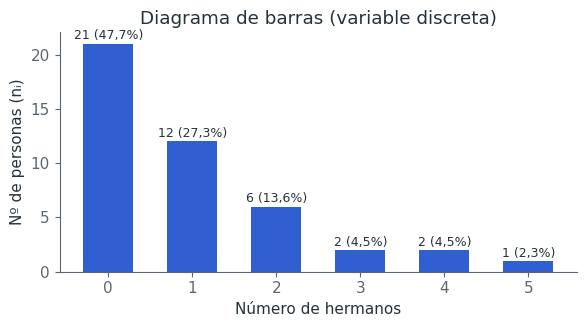

Generate this figure with matplotlib: (Note: this script raises an exception after producing the figure.)
import matplotlib; matplotlib.use('Agg')
import matplotlib.pyplot as plt, numpy as np
plt.rcParams.update({'font.size':11,'axes.spines.top':False,'axes.spines.right':False,'font.family':'DejaVu Sans','svg.fonttype':'none','axes.edgecolor':'#5B6770','axes.labelcolor':'#26323A','xtick.color':'#5B6770','ytick.color':'#5B6770','text.color':'#26323A'})
B='#2F5FD0';G='#0F8A68';O='#C2185B';P='#B07A00'
def save(n): plt.tight_layout(); plt.savefig('img/'+n+'.svg',transparent=True); plt.close()
# hermanos bar
x=[0,1,2,3,4,5];n=[21,12,6,2,2,1]
plt.figure(figsize=(6,3.4));b=plt.bar(x,n,color=B,width=0.6)
for xi,ni in zip(x,n): plt.text(xi,ni+0.4,f'{ni} ({ni/44*100:.1f}%)'.replace('.',','),ha='center',fontsize=9)
plt.xlabel('Número de hermanos');plt.ylabel('Nº de personas (nᵢ)');plt.title('Diagrama de barras (variable discreta)');save('t1_barras_hermanos')
# histogram alturas + polygon
plt.figure(figsize=(6,3.4));plt.bar([165,175,185,195],[3,6,5,2],width=10,color=G,edgecolor='white',alpha=.85)
plt.plot([155,165,175,185,195,205],[0,3,6,5,2,0],'o-',color=O,label='Polígono de frecuencias');plt.xticks([160,170,180,190,200]);plt.xlabel('Altura (cm)');plt.ylabel('Frecuencia');plt.legend(frameon=False);plt.title('Histograma: las barras se tocan');save('t1_histograma_alturas')
# boxplot anatomy
fig,ax=plt.subplots(figsize=(7,2.6))
ax.add_patch(plt.Rectangle((173.5,0.6),11,0.8,fc='#BBDEFB',ec=B,lw=2));ax.plot([178.5,178.5],[0.6,1.4],color='k',lw=3)
ax.plot([163,173.5],[1,1],'k--');ax.plot([184.5,198],[1,1],'k--');ax.plot([163,163],[.8,1.2],'k');ax.plot([198,198],[.8,1.2],'k')
for xv,t,yv in [(163,'Mínimo\n163',1.55),(173.5,'C₁ = 173,5\n(25 %)',1.55),(178.5,'Mediana 178,5',-0.25),(184.5,'C₃ = 184,5\n(75 %)',1.55),(198,'Máximo\n198',1.55)]:
    ax.text(xv,yv,t,ha='center',fontsize=9)
ax.annotate('',xy=(173.5,0.45),xytext=(184.5,0.45),arrowprops=dict(arrowstyle='<->',color=O));ax.text(179,0.3,'',ha='center')
ax.text(191,0.35,'Caja = 50 % central (IQR = 11)',fontsize=9,color=O)
ax.set_xlim(158,203);ax.set_ylim(-0.4,2.1);ax.set_yticks([]);ax.set_xlabel('Altura (cm)');ax.spines['left'].set_visible(False);ax.set_title('Anatomía de un diagrama de caja');save('t1_caja_anatomia')
# skew shapes
fig,axs=plt.subplots(1,3,figsize=(8,2.3));xs=np.linspace(0,10,200)
from math import gamma
def gpdf(x,k,t): return x**(k-1)*np.exp(-x/t)
axs[0].fill_between(xs,gpdf(10-xs,2.2,1.4),color=O,alpha=.6);axs[0].set_title('Asimetría negativa\n(cola a la izquierda)',fontsize=10)
axs[1].fill_between(xs,np.exp(-(xs-5)**2/3),color=G,alpha=.6);axs[1].set_title('Simétrica',fontsize=10)
axs[2].fill_between(xs,gpdf(xs,2.2,1.4),color=B,alpha=.6);axs[2].set_title('Asimetría positiva\n(cola a la derecha)',fontsize=10)
for a in axs: a.set_yticks([]);a.set_xticks([])
save('t1_asimetria')
fig,axs=plt.subplots(1,3,figsize=(8,2.3));xs=np.linspace(-5,5,300)
for a,(s,t,c) in zip(axs,[(0.6,'Leptocúrtica (CC > 0)\npicuda',B),(1,'Mesocúrtica (CC = 0)\ncomo la normal',G),(1.8,'Platicúrtica (CC < 0)\naplanada',O)]):
    a.fill_between(xs,np.exp(-xs**2/(2*s*s))/s,color=c,alpha=.6);a.set_title(t,fontsize=10);a.set_yticks([]);a.set_xticks([]);a.set_ylim(0,1.8)
save('t1_curtosis')
# Ej3 hijos
plt.figure(figsize=(5.5,3.2));n=[4,7,4,3,2];plt.bar(range(5),n,color=B,width=.6)
for i,v in enumerate(n): plt.text(i,v+.15,f'{v} ({v*5} %)',ha='center',fontsize=9)
plt.xlabel('Número de hijos');plt.ylabel('Nº de familias');plt.title('Ejercicio 3: número de hijos');save('b3_hijos')
# Ej4
fig,axs=plt.subplots(1,2,figsize=(8,3),sharey=True);x=range(1,8)
axs[0].bar(x,np.array([1,3,5,7,5,3,1])/25,color=G,width=.6);axs[0].set_title('Fútbol (X)');axs[1].bar(x,[.24,.16,.08,.04,.08,.16,.24],color=O,width=.6);axs[1].set_title('Baloncesto (Y)')
for a in axs: a.set_xlabel('Nº de lesiones')
axs[0].set_ylabel('Frecuencia relativa');save('b4_lesiones')
# Ej5 histogram unequal
plt.figure(figsize=(6,3.3));L=[7,8,9,10,12,15];d=[3,6,9,4.5,1]
for i in range(5): plt.bar(L[i],d[i],width=L[i+1]-L[i],align='edge',color=B,edgecolor='white');plt.text((L[i]+L[i+1])/2,d[i]+.2,str(d[i]).replace('.',','),ha='center',fontsize=9)
plt.xticks(L);plt.ylabel('Densidad dᵢ = nᵢ / aᵢ');plt.title('Ejercicio 5: histograma con amplitudes distintas');save('b5_hist')
# Ej9
plt.figure(figsize=(6,3.3));L=[5,9,13,17,21,25,29,33];p=[3.75,12.5,17.5,31.25,21.25,11.25,2.5]
plt.bar(L[:-1],p,width=4,align='edge',color=G,edgecolor='white');plt.xticks(L);plt.xlabel('Toneladas de óxido de azufre');plt.ylabel('% de días');plt.title('Ejercicio 9');save('b9_hist')
# Ej20 radial
cats=['Alimentación','Vivienda','Sanidad','Transporte','Educ./Cultura','Vestido/Calzado','Mobiliario']
ponte=[11684.90,7441.24,806.27,5462.74,2057.68,4180.55,2161.11]
ang=np.linspace(0,2*np.pi,len(cats),endpoint=False).tolist();vals=ponte+[ponte[0]];ang2=ang+[ang[0]]
fig=plt.figure(figsize=(4.6,4.6));ax=fig.add_subplot(111,polar=True);ax.set_theta_offset(np.pi/2);ax.set_theta_direction(-1)
ax.plot(ang2,vals,'o-',color=P);ax.fill(ang2,vals,color=P,alpha=.25);ax.set_xticks(ang);ax.set_xticklabels(cats,fontsize=9);ax.set_ylim(0,12000);ax.set_yticks([3000,6000,9000,12000]);ax.set_yticklabels(['3000','6000','9000','12000'],fontsize=7)
ax.set_title('Pontevedra (máximo del gráfico = 12000)',fontsize=10);save('b20_radial_pontevedra')
# T3 scatter antiguedad
x=np.array([1,2,3,5,6,7,9,10,12,15]);y=np.array([1400,1600,1700,1700,1800,1850,2200,2400,2250,2500])
plt.figure(figsize=(6,3.4));plt.scatter(x,y,color=B,zorder=3);xx=np.linspace(0,16,10);plt.plot(xx,1390.27+78.53*xx,color=O,label='Ŷ = 1390,27 + 78,53·X');plt.scatter([11],[1390.27+78.53*11],marker='*',s=180,color=G,zorder=4,label='Predicción para 11 años');plt.xlabel('Antigüedad (años)');plt.ylabel('Salario (€)');plt.legend(frameon=False,fontsize=9);plt.title('Nube de puntos y recta de regresión');save('t3_antig')
# relation types
rng=np.random.default_rng(3);fig,axs=plt.subplots(1,4,figsize=(9,2.3));x=rng.uniform(0,10,30)
for a,(yv,t) in zip(axs,[(2*x+rng.normal(0,2,30),'Directa (r > 0)'),(-2*x+rng.normal(0,2,30),'Inversa (r < 0)'),(rng.normal(5,2,30),'Sin relación (r ≈ 0)'),((x-5)**2+rng.normal(0,1.5,30),'No lineal (curva)')]):
    a.scatter(x,yv,s=12,color=B);a.set_title(t,fontsize=10);a.set_xticks([]);a.set_yticks([])
save('t3_tipos')
# Ej3 talleres
x=np.array([20.4,21.8,22,23,23.6]);y=np.array([80,64,46,50,51]);plt.figure(figsize=(6,3.4));plt.scatter(x,y,color=B,zorder=3);xx=np.linspace(20,24,10);plt.plot(xx,263.05-9.244*xx,color=O,label='Ŷ = 263,05 − 9,244·X');plt.xlabel('Precio (€/hora)');plt.ylabel('Nº de clientes');plt.legend(frameon=False);plt.title('Ejercicio 3 (Tema 3)');save('r3_talleres')
x=np.array([.5,1,1.5,2,2.5,3,3.5]);y=np.array([100,300,500,800,1100,1500,2400]);plt.figure(figsize=(6,3.4));plt.scatter(x,y,color=B,zorder=3);xx=np.linspace(0.3,3.7,10);plt.plot(xx,-457.14+707.14*xx,color=O,label='Ŷ = −457,14 + 707,14·X');plt.scatter([2.2],[1098.57],marker='*',s=180,color=G,zorder=4,label='Predicción para 2,2');plt.xlabel('Miles de litros vertidos');plt.ylabel('Sanción (miles de €)');plt.legend(frameon=False,fontsize=9);plt.title('Ejercicio 5 (Tema 3)');save('r5_vertidos')
# T4 nominal vs real
yrs=np.arange(2015,2026);nom=np.array([100,102,104.67,106.67,110,113.33,116.67,120,123.33,126.67,130]);real=np.array([100,100.79,102.11,102.56,103.77,104.45,105.87,107.14,107.71,108.26,109.24])
plt.figure(figsize=(6,3.3));plt.plot(yrs,nom,'o-',color=B,label='Índice nominal');plt.plot(yrs,real,'o-',color=O,label='Índice real (sin inflación)');plt.legend(frameon=False);plt.ylabel('Índice (2015 = 100)');plt.title('Salario nominal vs. real');save('t4_nominal_real')
# boxplot ej19 recreated? skip
print('ok')
